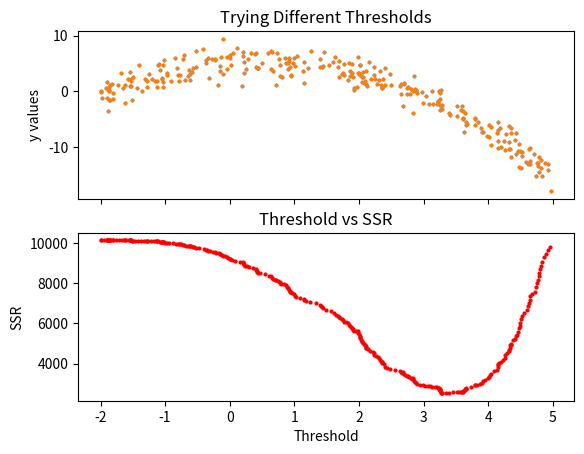

The script that saved this image:
import pandas as pd
import numpy as np
import matplotlib.pyplot as plt
from matplotlib.animation import FuncAnimation

#===================================================Create Data
def f(x):
    mu, sigma = 0, 1.5
    return -x**2 + x + 5 + np.random.normal(mu, sigma, 1)

np.random.seed(1)
    
x = np.random.uniform(-2, 5, 300)
y = np.array( [f(i) for i in x] )

p = x.argsort()
x = x[p]
y = y[p]


#===================================================Calculate Thresholds
def SSR(r, y): #send numpy array
    return np.sum( (r - y)**2 )

SSRs, thresholds = [], []
for i in range(len(x) - 1):
    threshold = x[i:i+2].mean()
    
    low = np.take(y, np.where(x < threshold))
    high = np.take(y, np.where(x > threshold))
    
    guess_low = low.mean()
    guess_high = high.mean()
    
    SSRs.append(SSR(low, guess_low) + SSR(high, guess_high))
    thresholds.append(threshold)

#===================================================Animated Plot
fig, (ax1, ax2) = plt.subplots(2,1, sharex = True)
x_data, y_data = [], []
x_data2, y_data2 = [], []
ln, = ax1.plot([], [], 'r--')
ln2, = ax2.plot(thresholds, SSRs, 'ro', markersize = 2)
line = [ln, ln2]

def init():
    ax1.scatter(x, y, s = 3)
    ax1.title.set_text('Trying Different Thresholds')
    ax2.title.set_text('Threshold vs SSR')
    ax1.set_ylabel('y values')
    ax2.set_xlabel('Threshold')
    ax2.set_ylabel('SSR')
    return line

def update(frame):
    x_data = [x[frame:frame+2].mean()] * 2
    y_data = [min(y), max(y)]
    line[0].set_data(x_data, y_data)

    x_data2.append(thresholds[frame])
    y_data2.append(SSRs[frame])
    line[1].set_data(x_data2, y_data2)
    return line

ani = FuncAnimation(fig, update, frames = 298,
                    init_func = init, blit = True)
plt.show()